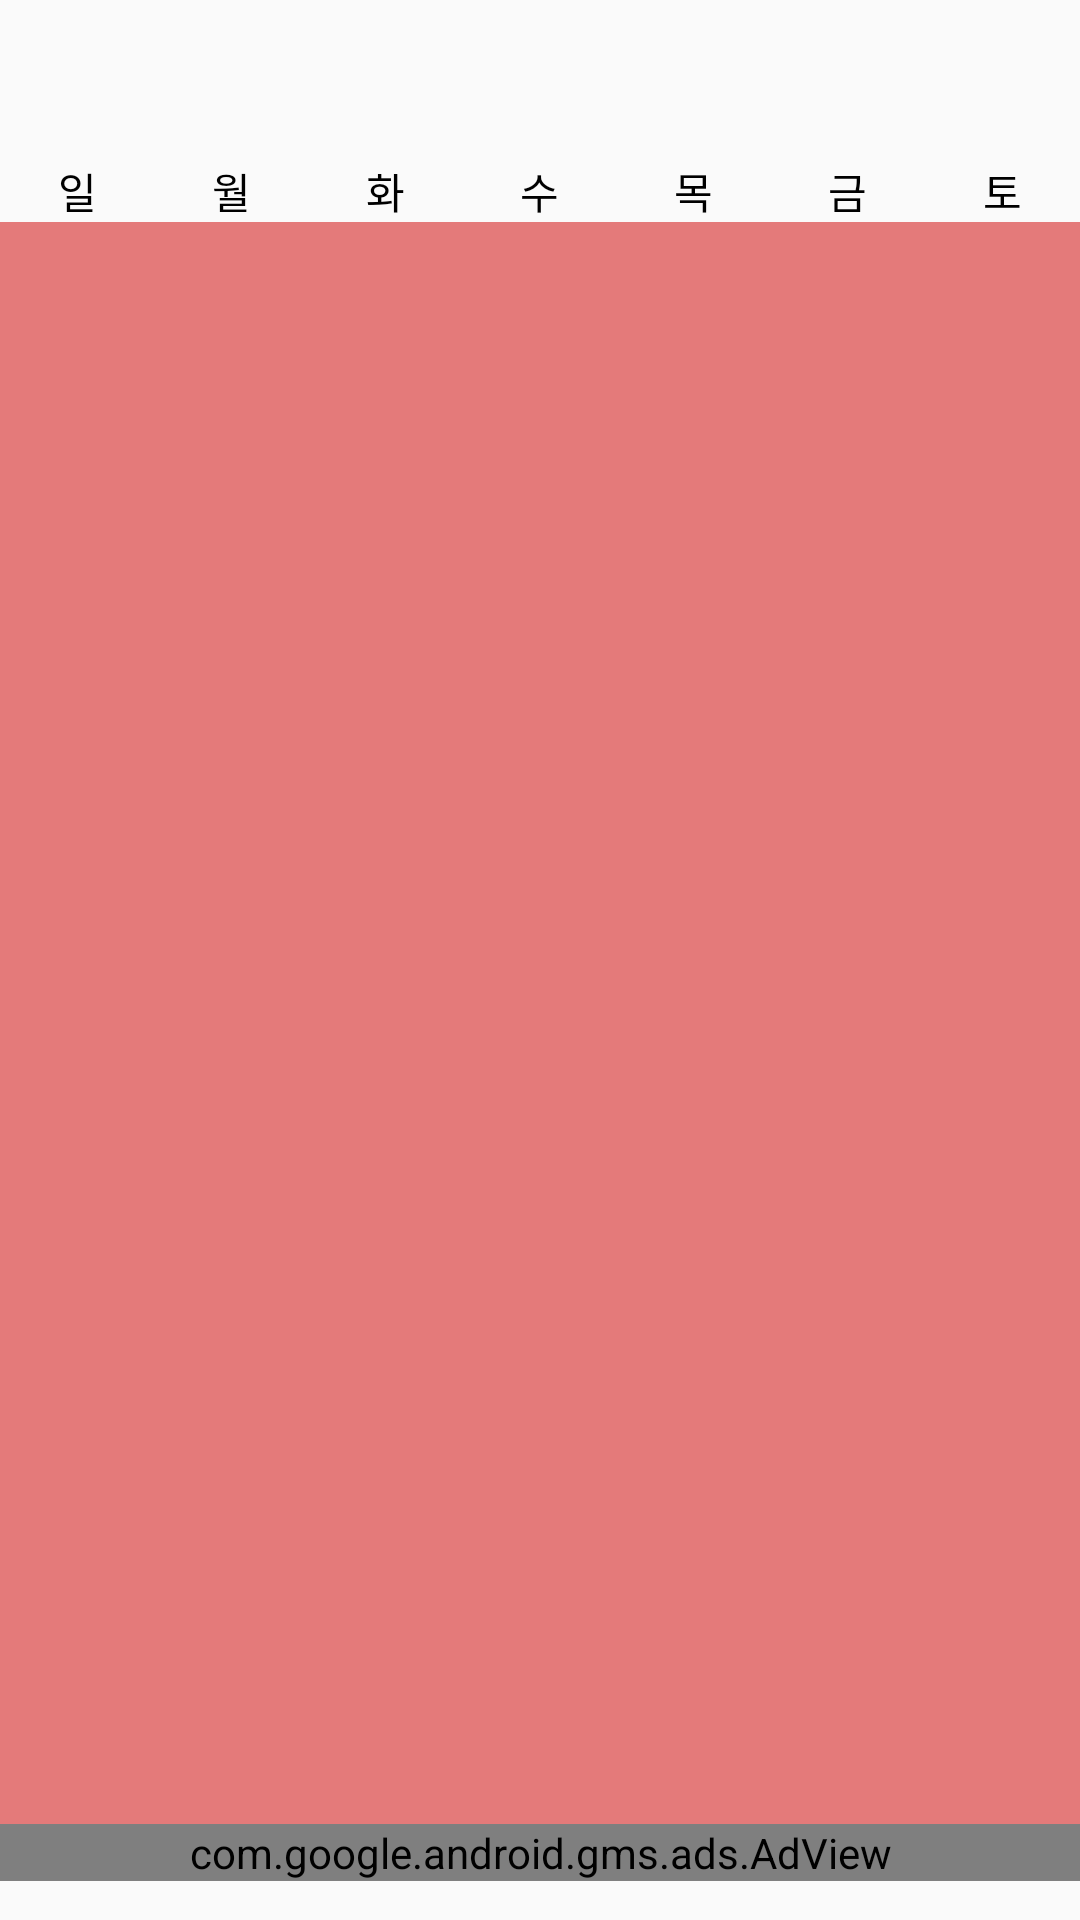

Here is an Android app screen rendered from its layout file. Give the layout XML and the strings, colors and styles it references.
<!-- AndroidManifest.xml: application theme AppTheme -->
<!-- res/layout/activity_calendar2.xml -->
<?xml version="1.0" encoding="utf-8"?>
<androidx.constraintlayout.widget.ConstraintLayout xmlns:android="http://schemas.android.com/apk/res/android"
    xmlns:app="http://schemas.android.com/apk/res-auto"
    android:layout_width="match_parent"
    android:layout_height="match_parent">

    <TextView
        android:id="@+id/tvMonth"
        android:layout_width="match_parent"
        android:layout_height="0dp"
        android:gravity="center"
        android:textSize="20sp"
        app:layout_constraintBottom_toTopOf="@+id/calendarHead"
        app:layout_constraintLeft_toLeftOf="parent"
        app:layout_constraintRight_toRightOf="parent"
        app:layout_constraintTop_toTopOf="parent"
        app:layout_constraintVertical_weight="1" />

    <LinearLayout
        android:id="@+id/calendarHead"
        android:layout_width="match_parent"
        android:layout_height="wrap_content"
        android:orientation="horizontal"
        app:layout_constraintBottom_toTopOf="@+id/calendarView"
        app:layout_constraintLeft_toLeftOf="parent"
        app:layout_constraintRight_toRightOf="parent"
        app:layout_constraintTop_toBottomOf="@+id/tvMonth">

        <TextView
            android:layout_width="0dp"
            android:layout_height="wrap_content"
            android:layout_weight="1"
            android:gravity="center"
            android:text="일"
            android:textColor="@color/black" />

        <TextView
            android:layout_width="0dp"
            android:layout_height="wrap_content"
            android:layout_weight="1"
            android:gravity="center"
            android:text="월"
            android:textColor="@color/black" />

        <TextView
            android:layout_width="0dp"
            android:layout_height="wrap_content"
            android:layout_weight="1"
            android:gravity="center"
            android:text="화"
            android:textColor="@color/black" />

        <TextView
            android:layout_width="0dp"
            android:layout_height="wrap_content"
            android:layout_weight="1"
            android:gravity="center"
            android:text="수"
            android:textColor="@color/black" />

        <TextView
            android:layout_width="0dp"
            android:layout_height="wrap_content"
            android:layout_weight="1"
            android:gravity="center"
            android:text="목"
            android:textColor="@color/black" />

        <TextView
            android:layout_width="0dp"
            android:layout_height="wrap_content"
            android:layout_weight="1"
            android:gravity="center"
            android:text="금"
            android:textColor="@color/black" />

        <TextView
            android:layout_width="0dp"
            android:layout_height="wrap_content"
            android:layout_weight="1"
            android:gravity="center"
            android:text="토"
            android:textColor="@color/black" />
    </LinearLayout>

    <androidx.recyclerview.widget.RecyclerView
        android:id="@+id/calendarView"
        android:layout_width="match_parent"
        android:layout_height="0dp"
        android:background="@color/spend"
        app:layout_constraintBottom_toTopOf="@+id/adViewLayout"
        app:layout_constraintLeft_toLeftOf="parent"
        app:layout_constraintRight_toRightOf="parent"
        app:layout_constraintTop_toBottomOf="@+id/calendarHead"
        app:layout_constraintVertical_weight="10"/>

    <FrameLayout
        android:id="@+id/adViewLayout"
        android:layout_width="match_parent"
        android:layout_height="32dp"
        app:layout_constraintLeft_toLeftOf="parent"
        app:layout_constraintRight_toRightOf="parent"
        app:layout_constraintTop_toBottomOf="@+id/calendarView"
        app:layout_constraintBottom_toBottomOf="parent">
        <com.google.android.gms.ads.AdView
            xmlns:ads="http://schemas.android.com/apk/res-auto"
            android:id="@+id/adView"
            android:layout_width="match_parent"
            android:layout_height="wrap_content"
            android:layout_centerInParent="true"
            ads:adSize="SMART_BANNER"
            ads:adUnitId="@string/testAd">
        </com.google.android.gms.ads.AdView>
    </FrameLayout>
</androidx.constraintlayout.widget.ConstraintLayout>
<!-- resources referenced by this layout -->
<resources>
  <color name="black">#000000</color>
  <color name="spend">#E47A7A</color>
  <style name="AppTheme" parent="Theme.AppCompat.Light.DarkActionBar">
          
          <item name="colorPrimary">@color/colorPrimary</item>
          <item name="colorPrimaryDark">@color/colorPrimaryDark</item>
          <item name="colorAccent">@color/colorAccent</item>
          <item name="android:textColor">@color/black</item>
          <item name="windowNoTitle">true</item>
      </style>
  <color name="colorPrimary">#6200EE</color>
  <color name="colorPrimaryDark">#3700B3</color>
  <color name="colorAccent">#03DAC5</color>
</resources>
